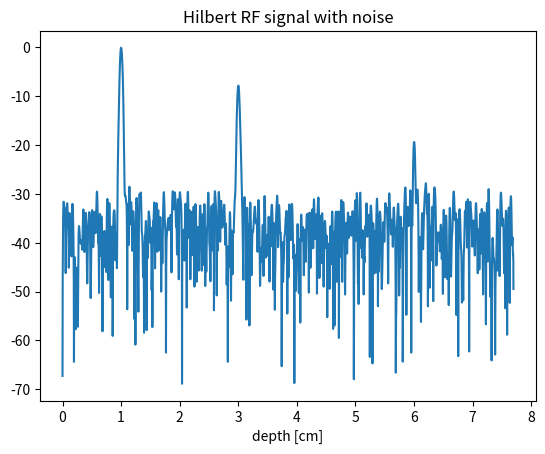

The script that saved this image:
import numpy as np
import matplotlib.pyplot as plt
from scipy.signal import butter, filtfilt, hilbert, find_peaks

fs = 50e6
t = np.arange(0, 100e-6, 1 / fs)

pulse1 = np.exp(-((t - 13e-6) ** 2) / (2 * (0.3e-6) ** 2)) * np.sin(2 * np.pi * 5e6 * t)
pulse3 = np.exp(-((t - 39e-6) ** 2) / (2 * (0.3e-6) ** 2)) * np.sin(2 * np.pi * 5e6 * t)
pulse6 = np.exp(-((t - 78e-6) ** 2) / (2 * (0.3e-6) ** 2)) * np.sin(2 * np.pi * 5e6 * t)

pulse = pulse1 + 0.4 * pulse3 + 0.1 * pulse6

pulse += 0.03 * np.random.randn(len(t))

b,a = butter(4, [3e6 / (fs / 2), 7e6 / (fs / 2)], btype = "band")
pulse_filtered = filtfilt(b, a, pulse)

env = np.abs(hilbert(pulse_filtered))
depth_cm = t * 1540 / 2 * 100

env_tgc = env * (1.0 + 3 * depth_cm)
env_db = 20 * np.log10(env + 1e-12)

peaks, _ = find_peaks(env, height=0.09, distance=10)

print(depth_cm[peaks])

# plt.plot(t * 1e6, pulse_filtered)
plt.plot(depth_cm, env_db)
plt.xlabel("depth [cm]")
plt.title("Hilbert RF signal with noise")
plt.savefig("day14_hilbert_db.png")
